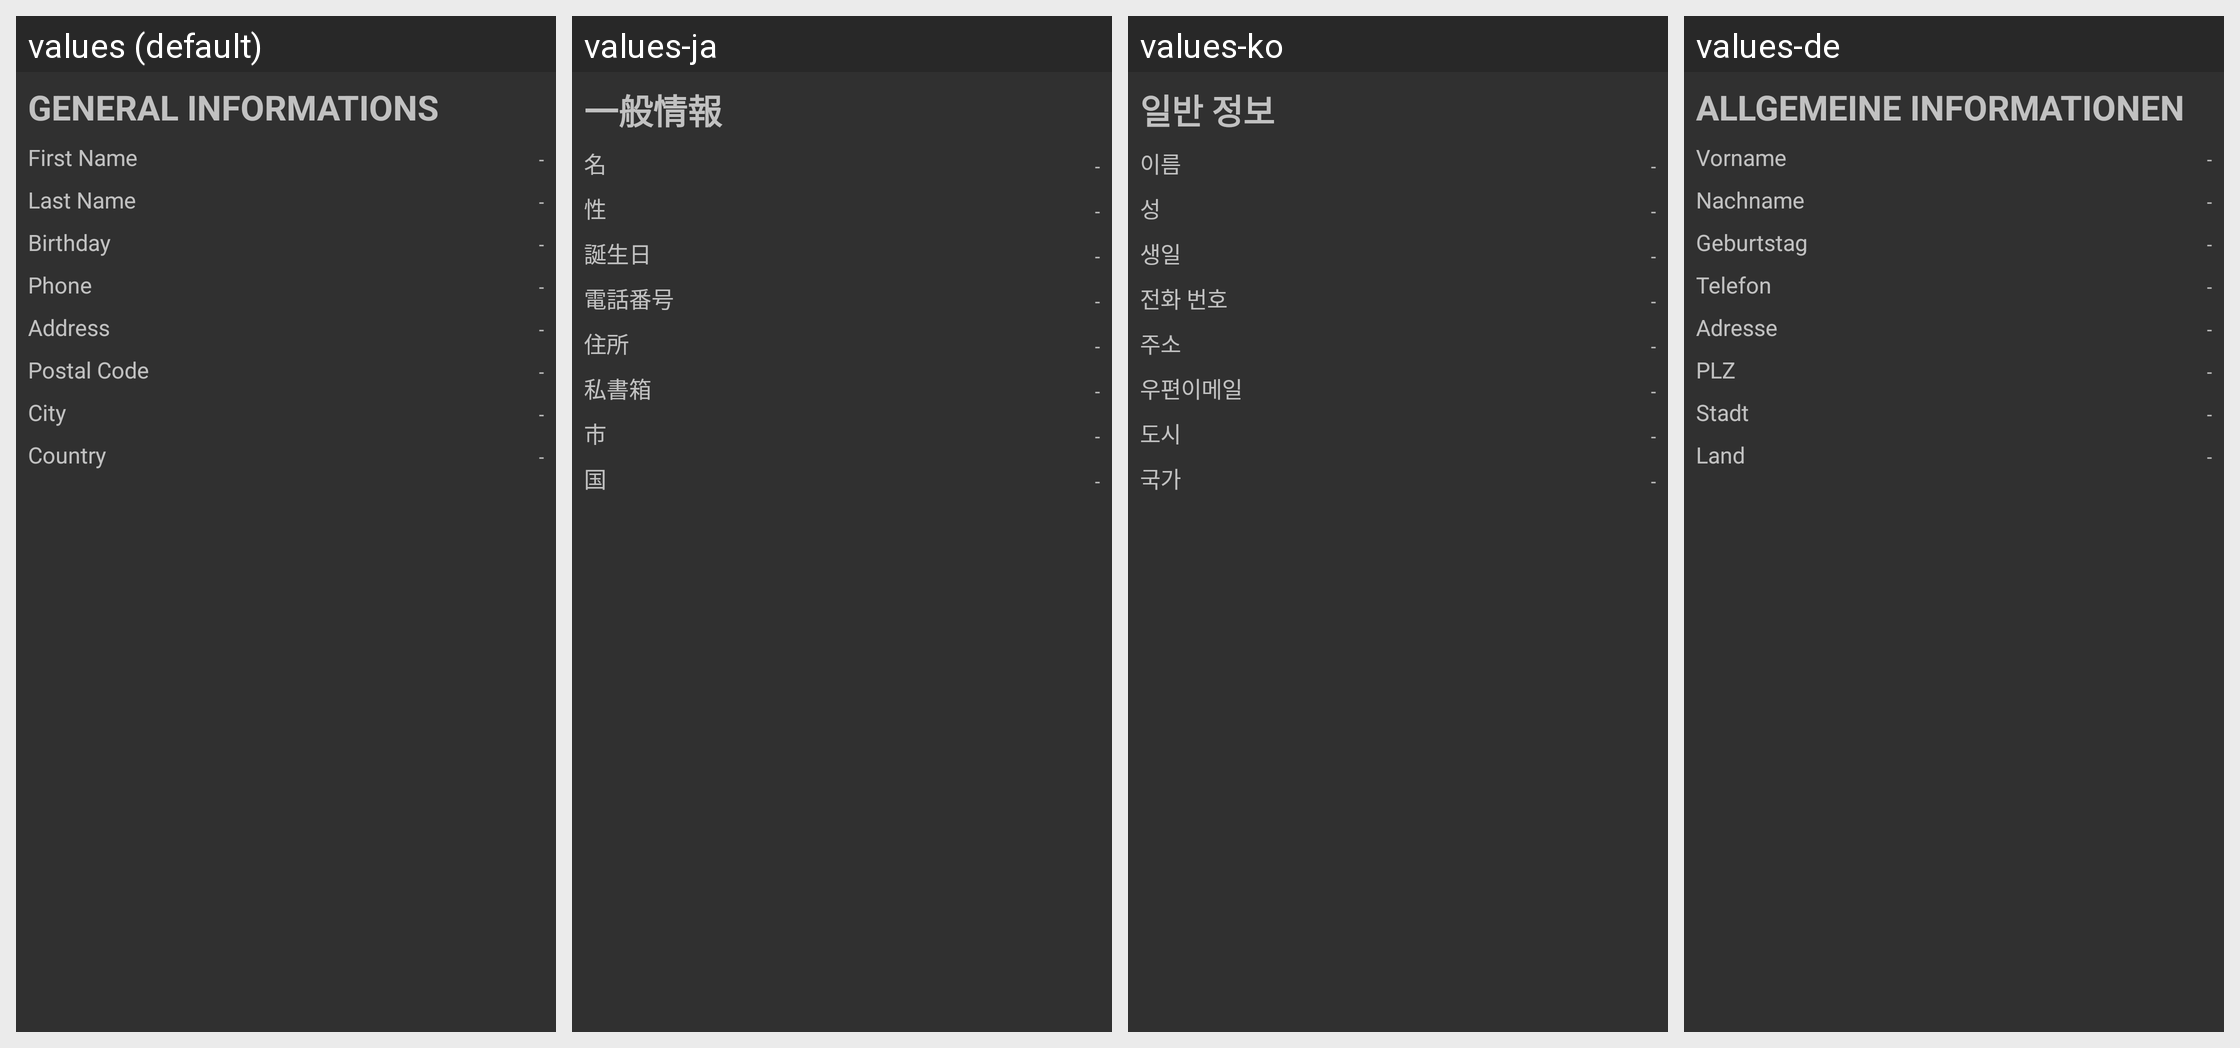

This grid shows one Android layout under several languages. Give, for every string resource on the screen, its name, the default text and each shown locale's text.
Android screen res/layout/activity_profile_general_info.xml rendered under 4 locales, left to right: values (default), values-ja, values-ko, values-de. Device: Nexus 5 (rendered at 1080×1920; each locale shown at half size, 540×960, under a caption strip naming it); theme AppTheme.
Other locales in the repository, not shown: values-af, values-am, values-ar, values-az-rAZ, values-bg, values-bn-rBD, values-ca, values-cs, values-da, values-el, values-en-rGB, values-es, values-es-rUS, values-et-rEE, values-eu-rES, values-fa, values-fi, values-fr, values-fr-rCA, values-gl-rES, values-gu-rIN, values-hi, values-hr, values-hu, values-hy-rAM, values-in, values-is-rIS, values-it, values-iw, values-ka-rGE, values-kk-rKZ, values-km-rKH, values-kn-rIN, values-ky-rKG, values-lo-rLA, values-lt, values-lv, values-mk-rMK, values-ml-rIN, values-mn-rMN, values-mr-rIN, values-ms-rMY, values-my-rMM, values-nb, values-ne-rNP, values-nl, values-pa-rIN, values-pl, values-pt, values-pt-rBR, values-pt-rPT, values-ro, values-ru, values-si-rLK, values-sk, values-sl, values-sq-rAL, values-sr, values-sv, values-sw, values-ta-rIN, values-te-rIN, values-th, values-tl, values-tr, values-uk, values-ur-rPK, values-uz-rUZ, values-vi, values-zh-rCN, values-zh-rHK, values-zh-rTW, values-zu.
Strings drawn on this screen, with the default value and each locale's value (text and hints the layout hard-codes, and strings that could not be matched under every locale, appear in the picture but are not listed):

profile_general_infos
  values: General Informations
  values-ja: 一般情報
  values-ko: 일반 정보
  values-de: Allgemeine Informationen

profile_first_name
  values: First Name
  values-ja: 名
  values-ko: 이름
  values-de: Vorname

academy_profile_cd_firstname
  values: First Name
  values-ja: 名
  values-ko: 이름
  values-de: Vorname

profile_last_name
  values: Last Name
  values-ja: 性
  values-ko: 성
  values-de: Nachname

academy_profile_cd_lastname
  values: Last Name
  values-ja: 性
  values-ko: 성
  values-de: Nachname

profile_birthday
  values: Birthday
  values-ja: 誕生日
  values-ko: 생일
  values-de: Geburtstag

academy_profile_cd_birthday
  values: Birthday
  values-ja: 誕生日
  values-ko: 생일
  values-de: Geburtstag

profile_phone
  values: Phone
  values-ja: 電話番号
  values-ko: 전화 번호
  values-de: Telefon

academy_profile_cd_phone
  values: Phone
  values-ja: 電話番号
  values-ko: 전화 번호
  values-de: Telefon

profile_address
  values: Address
  values-ja: 住所
  values-ko: 주소
  values-de: Adresse

profile_postal_code
  values: Postal Code
  values-ja: 私書箱
  values-ko: 우편이메일
  values-de: PLZ

profile_city
  values: City
  values-ja: 市
  values-ko: 도시
  values-de: Stadt

academy_profile_cd_city
  values: City
  values-ja: 市
  values-ko: 도시
  values-de: Stadt

profile_country
  values: Country
  values-ja: 国
  values-ko: 국가
  values-de: Land

academy_profile_cd_country
  values: Country
  values-ja: 国
  values-ko: 국가
  values-de: Land
